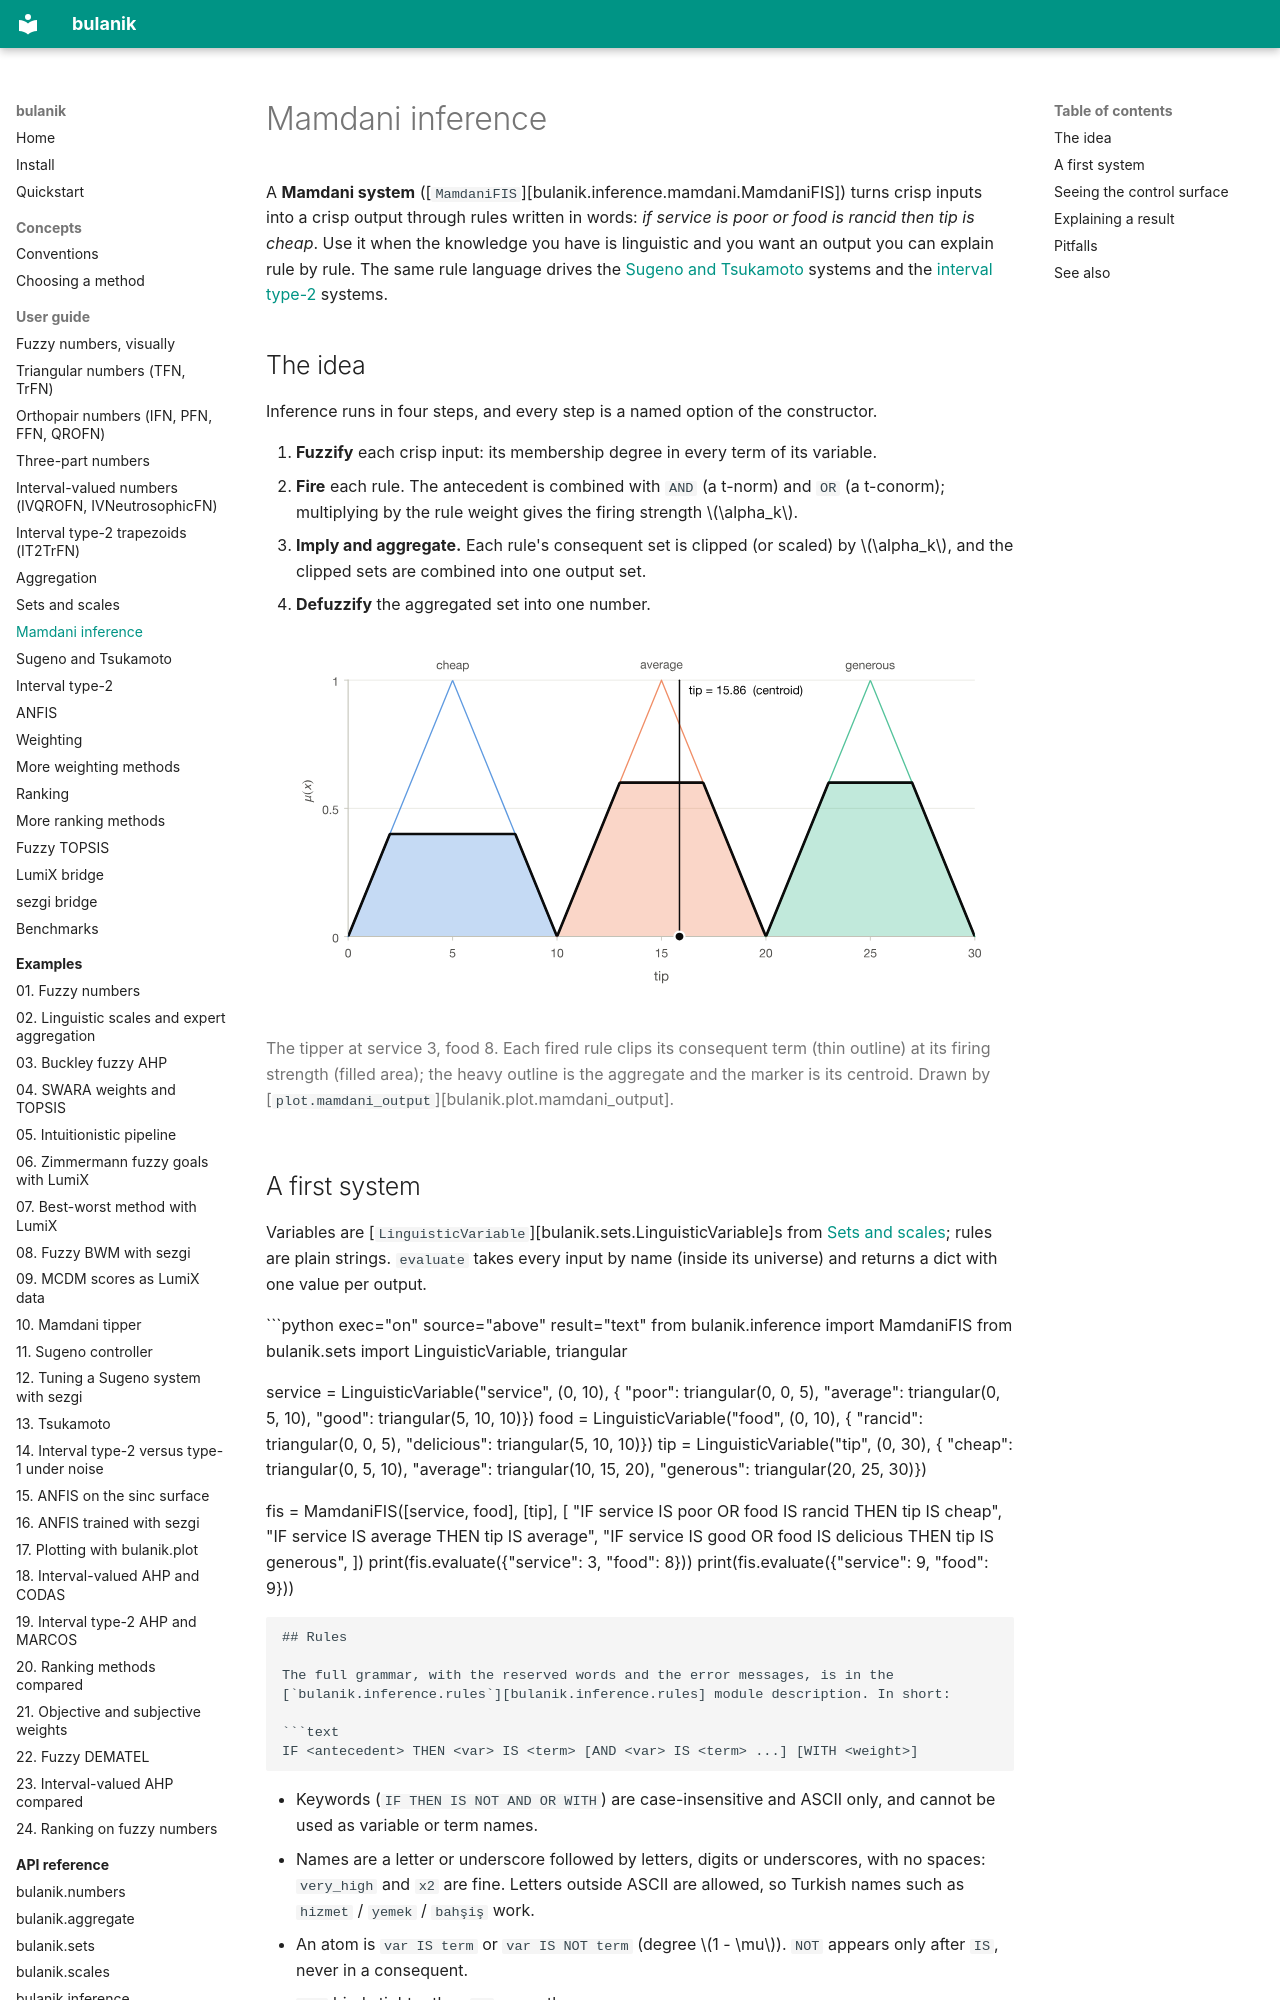

repository: tdelphi1981/bulanik · page: guide/mamdani/index.html · generator: mkdocs

# Mamdani inference

A **Mamdani system** ([`MamdaniFIS`][bulanik.inference.mamdani.MamdaniFIS]) turns crisp
inputs into a crisp output through rules written in words: *if service is poor or food
is rancid then tip is cheap*. Use it when the knowledge you have is linguistic and you
want an output you can explain rule by rule. The same rule language drives the
[Sugeno and Tsukamoto](sugeno-tsukamoto.md) systems and the [interval type-2](type2.md)
systems.

## The idea

Inference runs in four steps, and every step is a named option of the constructor.

1. **Fuzzify** each crisp input: its membership degree in every term of its variable.
2. **Fire** each rule. The antecedent is combined with `AND` (a t-norm) and `OR` (a
   t-conorm); multiplying by the rule weight gives the firing strength $\alpha_k$.
3. **Imply and aggregate.** Each rule's consequent set is clipped (or scaled) by
   $\alpha_k$, and the clipped sets are combined into one output set.
4. **Defuzzify** the aggregated set into one number.

<figure markdown="span">
  ![Three clipped consequent sets of the tipper, their aggregate as a dark outline and the centroid as a vertical marker at 15.86](../assets/figures/mamdani-aggregate-light.svg#only-light)
  ![Three clipped consequent sets of the tipper, their aggregate as a dark outline and the centroid as a vertical marker at 15.86](../assets/figures/mamdani-aggregate-dark.svg#only-dark)
  <figcaption markdown="span">The tipper at service 3, food 8. Each fired rule clips its
  consequent term (thin outline) at its firing strength (filled area); the heavy outline
  is the aggregate and the marker is its centroid. Drawn by
  [`plot.mamdani_output`][bulanik.plot.mamdani_output].</figcaption>
</figure>

## A first system

Variables are [`LinguisticVariable`][bulanik.sets.LinguisticVariable]s from
[Sets and scales](sets-and-scales.md); rules are plain strings. `evaluate` takes every
input by name (inside its universe) and returns a dict with one value per output.

```python exec="on" source="above" result="text"
from bulanik.inference import MamdaniFIS
from bulanik.sets import LinguisticVariable, triangular

service = LinguisticVariable("service", (0, 10), {
    "poor": triangular(0, 0, 5), "average": triangular(0, 5, 10), "good": triangular(5, 10, 10)})
food = LinguisticVariable("food", (0, 10), {
    "rancid": triangular(0, 0, 5), "delicious": triangular(5, 10, 10)})
tip = LinguisticVariable("tip", (0, 30), {
    "cheap": triangular(0, 5, 10), "average": triangular(10, 15, 20),
    "generous": triangular(20, 25, 30)})

fis = MamdaniFIS([service, food], [tip], [
    "IF service IS poor OR food IS rancid THEN tip IS cheap",
    "IF service IS average THEN tip IS average",
    "IF service IS good OR food IS delicious THEN tip IS generous",
])
print(fis.evaluate({"service": 3, "food": 8}))
print(fis.evaluate({"service": 9, "food": 9}))
```
